Photos from the image-classification dataset "dataset_v3" in the GitHub repository yannmeri/PREPARATION_PLAN. Its 3 classes are: clay, loam, sand.

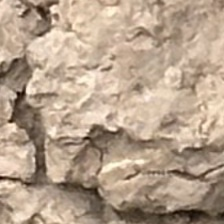
Label: loam

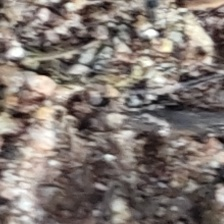
Label: sand

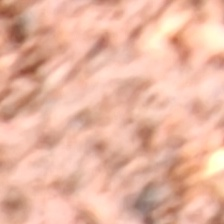
Label: clay

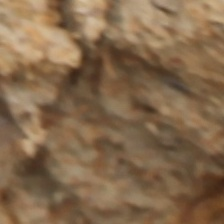
Label: clay

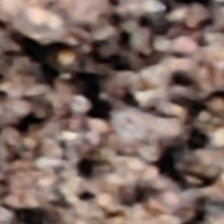
Label: sand

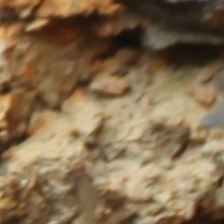
Label: loam
